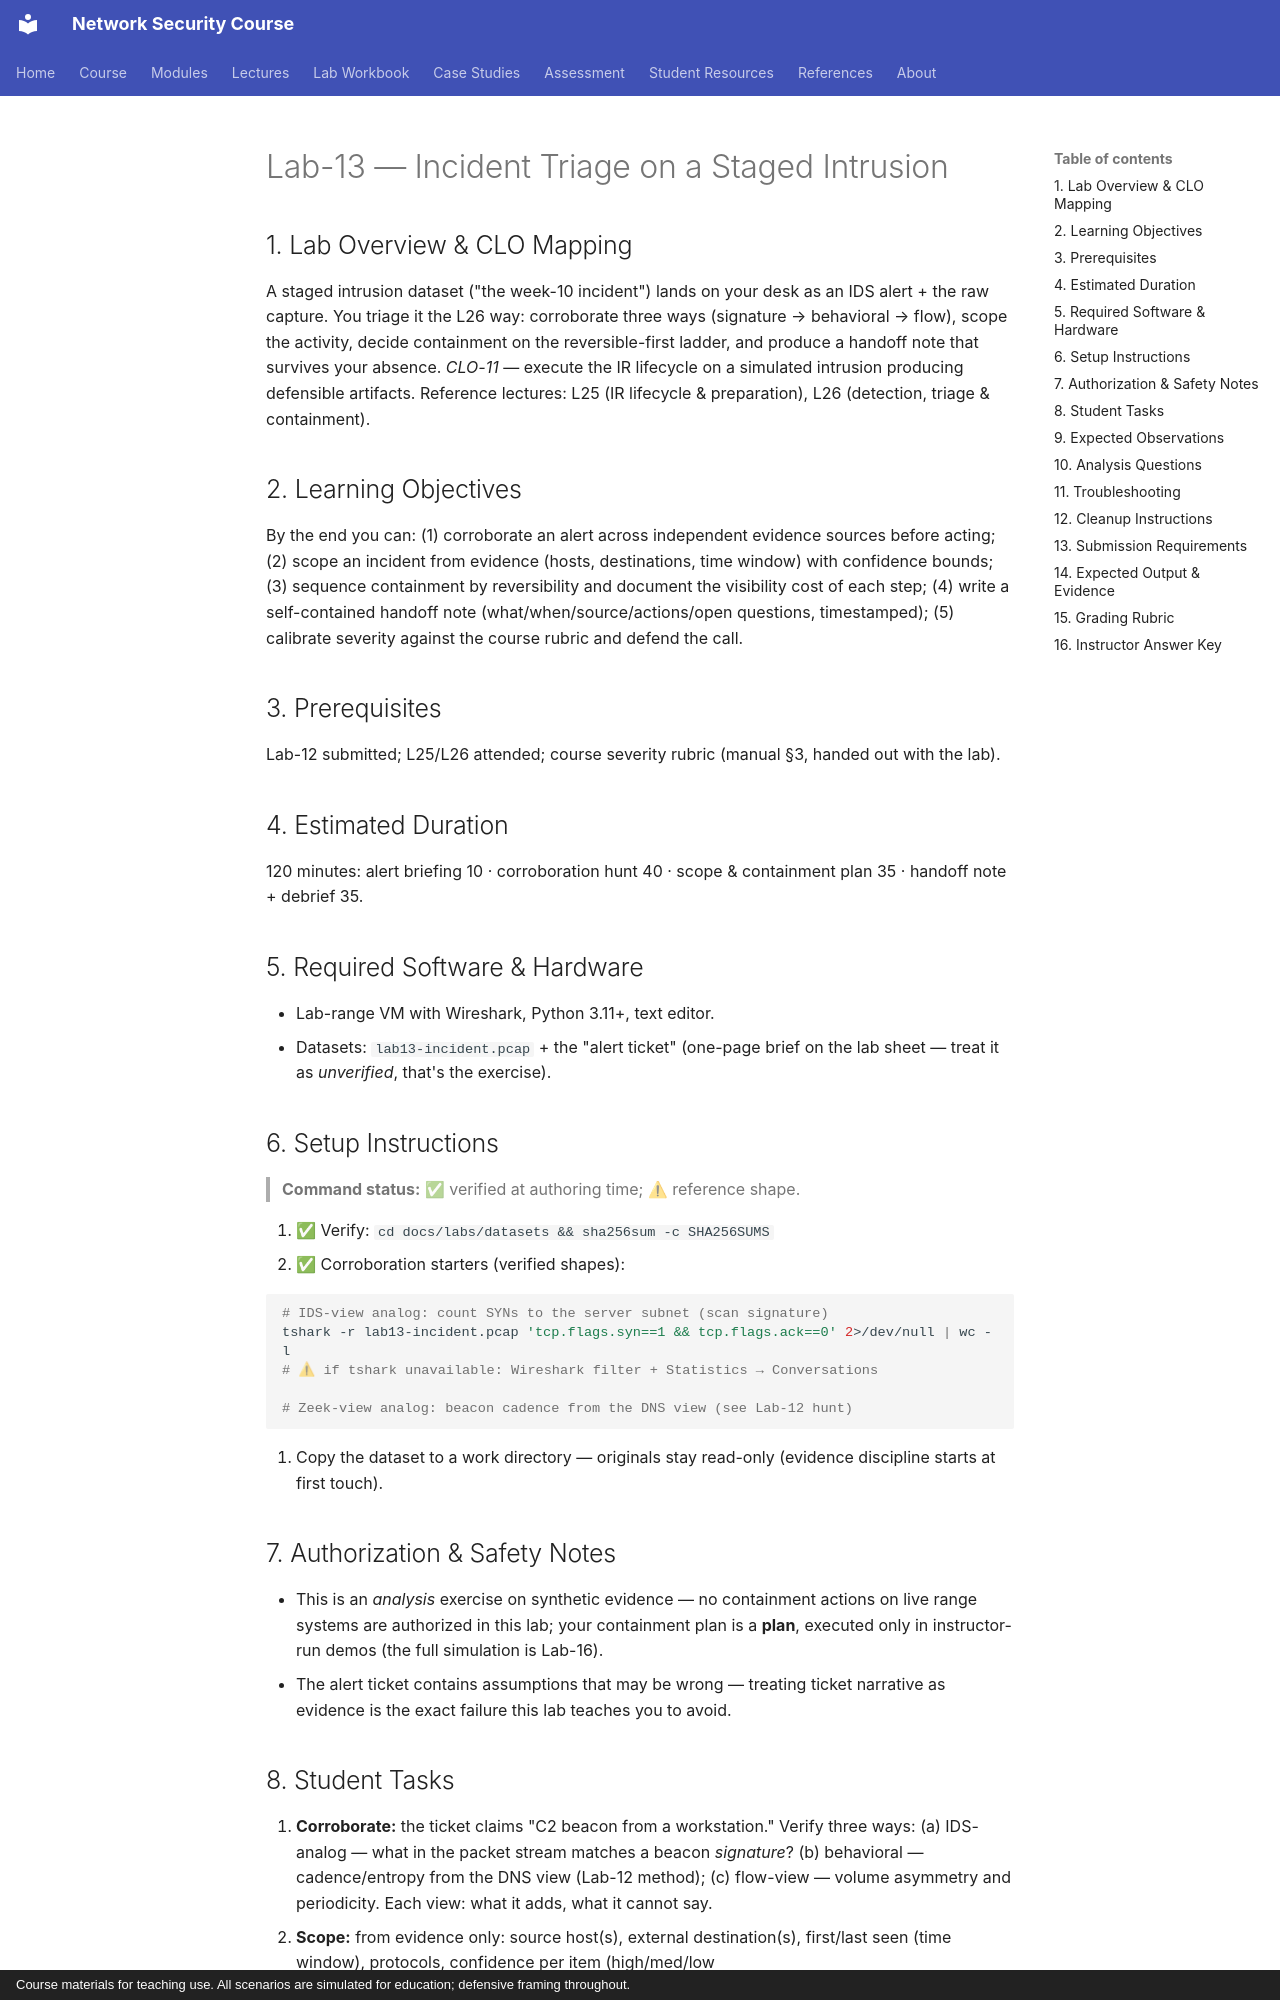

repository: nadeem-majeedch/Network-Security-Course · page: labs/lab-13-incident-triage/index.html · generator: mkdocs · copyright: Course materials for teaching use. All scenarios are simulated for education; defensive framing throughout.

# Lab-13 — Incident Triage on a Staged Intrusion

## 1. Lab Overview & CLO Mapping

A staged intrusion dataset ("the week-10 incident") lands on your desk as an
IDS alert + the raw capture. You triage it the L26 way: corroborate
three ways (signature → behavioral → flow), scope the activity, decide
containment on the reversible-first ladder, and produce a handoff note that
survives your absence. *CLO-11* — execute the IR lifecycle on a simulated
intrusion producing defensible artifacts. Reference lectures: L25 (IR
lifecycle & preparation), L26 (detection, triage & containment).

## 2. Learning Objectives

By the end you can: (1) corroborate an alert across independent evidence
sources before acting; (2) scope an incident from evidence (hosts, destinations,
time window) with confidence bounds; (3) sequence containment by reversibility
and document the visibility cost of each step; (4) write a self-contained
handoff note (what/when/source/actions/open questions, timestamped); (5)
calibrate severity against the course rubric and defend the call.

## 3. Prerequisites

Lab-12 submitted; L25/L26 attended; course severity rubric (manual §3, handed
out with the lab).

## 4. Estimated Duration

120 minutes: alert briefing 10 · corroboration hunt 40 · scope & containment
plan 35 · handoff note + debrief 35.

## 5. Required Software & Hardware

- Lab-range VM with Wireshark, Python 3.11+, text editor.
- Datasets: `lab13-incident.pcap` + the "alert ticket" (one-page brief on the
  lab sheet — treat it as *unverified*, that's the exercise).

## 6. Setup Instructions

> **Command status:** ✅ verified at authoring time; ⚠ reference shape.

1. ✅ Verify: `cd docs/labs/datasets && sha256sum -c SHA256SUMS`
2. ✅ Corroboration starters (verified shapes):

```bash
# IDS-view analog: count SYNs to the server subnet (scan signature)
tshark -r lab13-incident.pcap 'tcp.flags.syn==1 && tcp.flags.ack==0' 2>/dev/null | wc -l
# ⚠ if tshark unavailable: Wireshark filter + Statistics → Conversations

# Zeek-view analog: beacon cadence from the DNS view (see Lab-12 hunt)
```

3. Copy the dataset to a work directory — originals stay read-only (evidence
   discipline starts at first touch).

## 7. Authorization & Safety Notes

- This is an *analysis* exercise on synthetic evidence — no containment actions
  on live range systems are authorized in this lab; your containment plan is a
  **plan**, executed only in instructor-run demos (the full simulation is
  Lab-16).
- The alert ticket contains assumptions that may be wrong — treating ticket
  narrative as evidence is the exact failure this lab teaches you to avoid.
